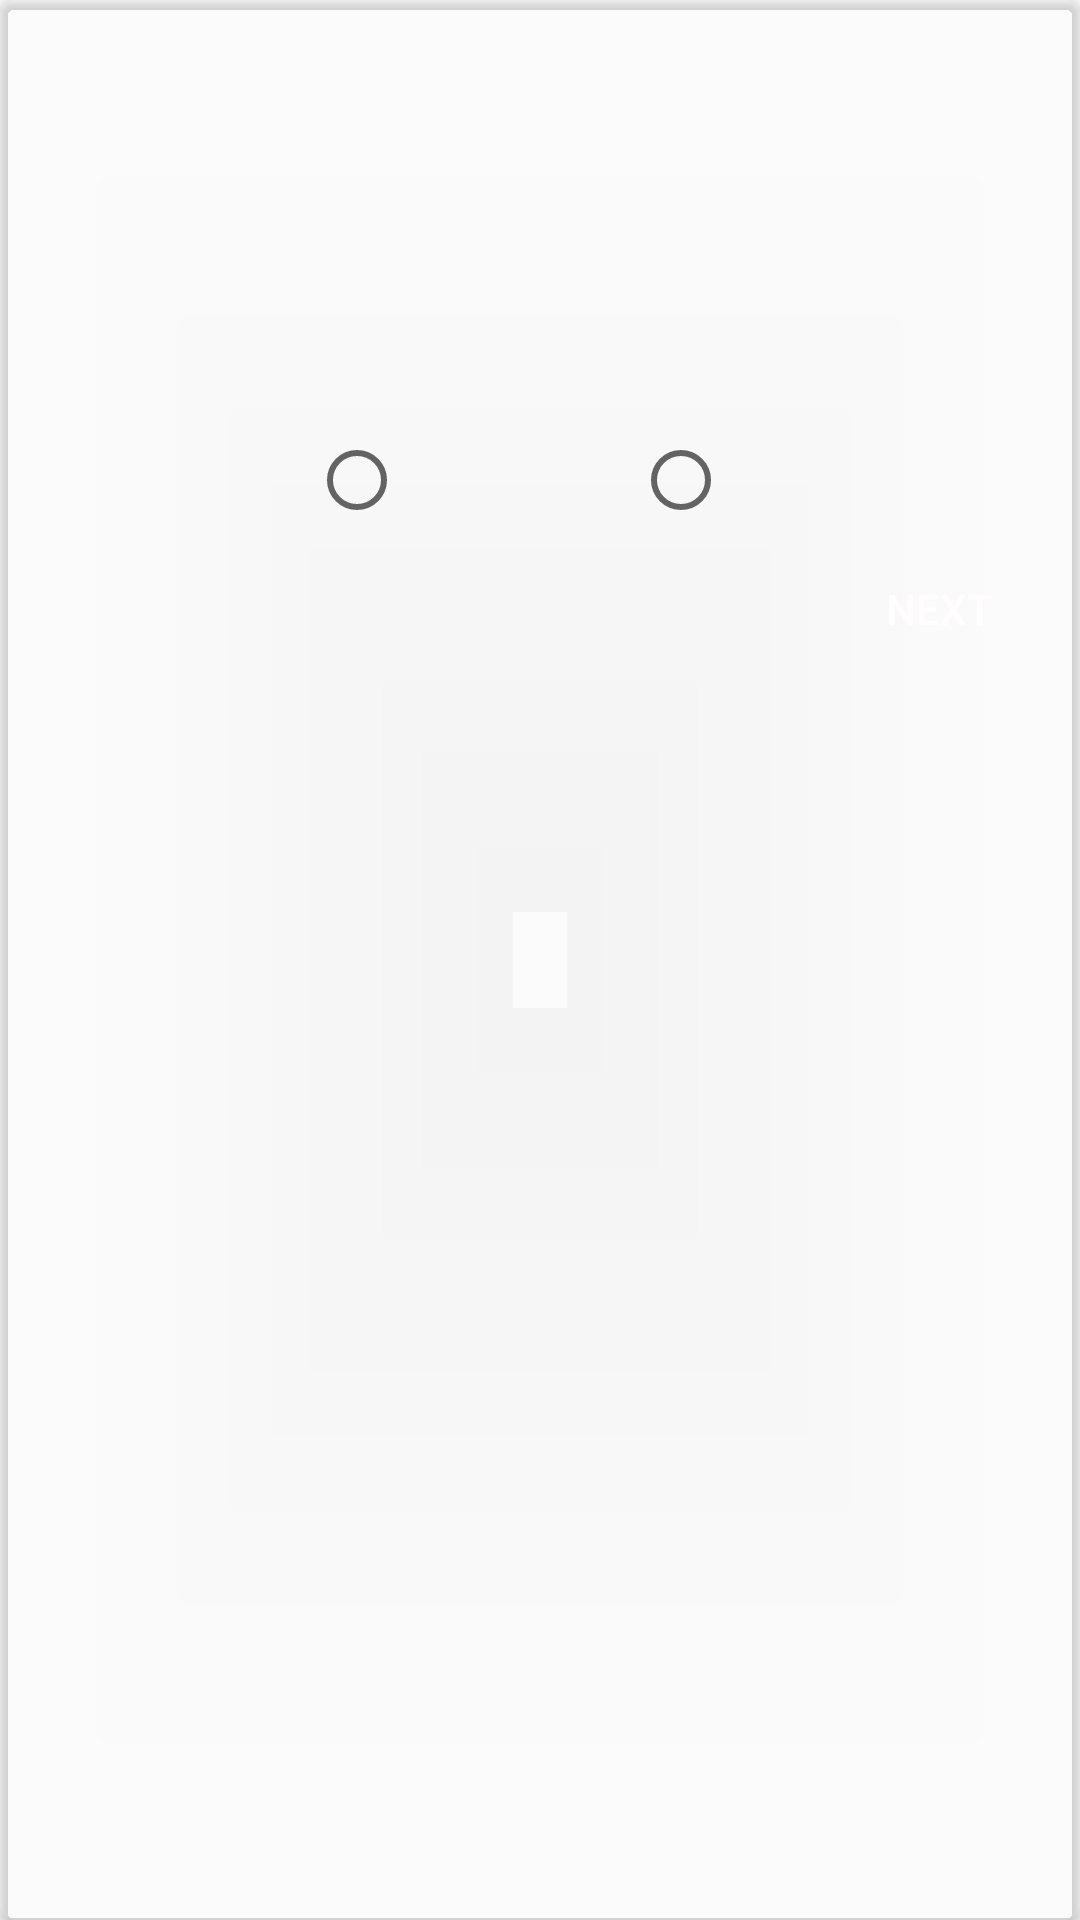

Write the Android layout XML for this screen, with the resource values it uses.
<!-- AndroidManifest.xml: application theme AppTheme.ActionBar.Transparent -->
<!-- res/layout/fragment_survey.xml -->
<?xml version="1.0" encoding="utf-8"?>
<android.support.v7.widget.CardView xmlns:android="http://schemas.android.com/apk/res/android"
    android:layout_width="match_parent"
    android:layout_height="wrap_content"
    xmlns:tools="http://schemas.android.com/tools"
    xmlns:card_view="http://schemas.android.com/apk/res-auto"
    android:background="@drawable/backgroundcolor"
    card_view:cardCornerRadius="5dp"
    card_view:cardElevation="2dp"
    android:layout_marginTop="50dp"
    android:layout_marginStart="5dp"
    android:layout_marginEnd="5dp"
    card_view:cardBackgroundColor="@color/clear">

    <RelativeLayout
        android:layout_width="match_parent"
        android:layout_height="230dp">

        <TextView
            android:id="@+id/question"
            android:layout_width="match_parent"
            android:layout_height="wrap_content"
            tools:text="SOME QUESTION"
            android:textStyle="bold"
            android:textSize="20dp"
            android:layout_marginTop="3dp"
            android:gravity="center"
            android:textColor="@color/white"/>

        <RadioButton
            android:id="@+id/yes_radio_button"
            android:layout_width="wrap_content"
            android:layout_height="wrap_content"
            android:textColor="@color/white"
            android:layout_alignParentStart="true"
            android:layout_alignTop="@+id/no_radio_button"
            android:layout_marginStart="103dp"
            tools:text="Yes" />

        <RadioButton
            android:id="@+id/no_radio_button"
            android:layout_width="wrap_content"
            android:layout_height="wrap_content"
            android:layout_above="@+id/next"
            android:layout_marginEnd="23dp"
            android:layout_toStartOf="@+id/next"
            android:textSize="15sp"
            tools:text="No"
            android:textColor="@color/white"/>

        <Button
            android:layout_margin="3dp"
            android:id="@+id/next"
            android:layout_width="wrap_content"
            android:layout_height="wrap_content"
            android:layout_alignParentBottom="true"
            android:layout_alignParentEnd="true"
            android:text="next"
            android:textColor="@color/white"
            android:background="@color/transparent"/>

    </RelativeLayout>

</android.support.v7.widget.CardView>
<!-- resources referenced by this layout -->
<resources>
  <color name="clear">#20ffffff</color>
  <color name="transparent">#05ffffff</color>
  <color name="white">#fffdfe</color>
  <!-- drawable backgroundcolor: png bitmap (drawable, 603908 bytes) -->
  <style name="AppTheme.ActionBar.Transparent" parent="AppTheme">
          <item name="android:windowActionBar">true</item>
          <item name="windowActionBarOverlay">true</item>
          <item name="colorPrimary">@android:color/transparent</item>
      </style>
  <style name="AppTheme" parent="Theme.AppCompat.Light.DarkActionBar">
          
          <item name="colorPrimary">@color/colorPrimary</item>
          <item name="colorPrimaryDark">@color/colorPrimaryDark</item>
          <item name="colorAccent">@color/colorAccent</item>
      </style>
  <color name="colorPrimary">#2883d2</color>
  <color name="colorPrimaryDark">#46b6a6</color>
  <color name="colorAccent">#FF4081</color>
</resources>
